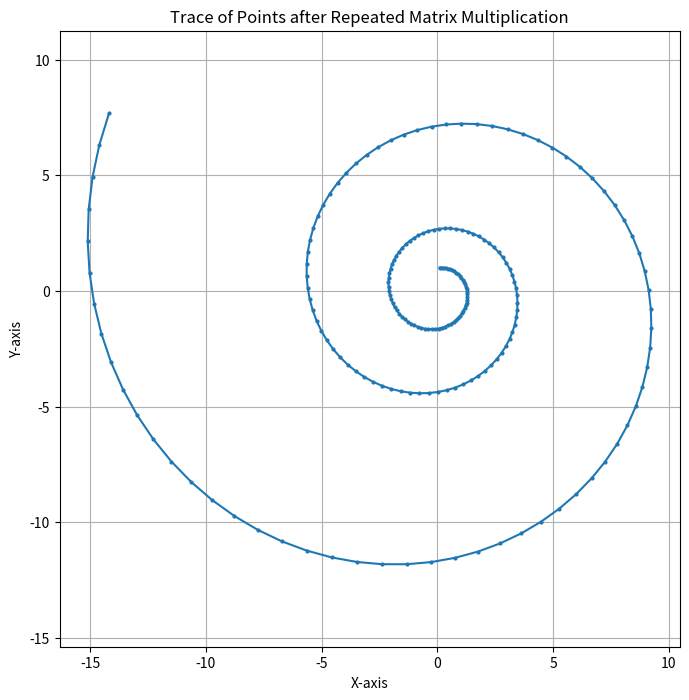

Reproduce this figure in Python.
# By submitting this assignment, I agree to the following:
# “Aggies do not lie, cheat, or steal, or tolerate those who do”
# “I have not given or received any unauthorized aid on this assignment”
#
# [redacted]
# [redacted]
# Assignment: LAB 12b
# Date: 17 Nov 2025

import numpy as np
import matplotlib.pyplot as plt

#Create a program named pretty_plot.py that repeatedly multiplies a matrix by a point and plots the
#results.
#Start with a 2D point, (𝑥,𝑦). This point can be represented as a vector: 𝑣 = [𝑥 𝑦 ]. There is also
#defined a 2x2 matrix, 𝑀 = [𝑎 𝑏 𝑐 𝑑 ]. Computing the product of 𝑀 with 𝑣 will give a new point 𝑣′
#: 𝑣′ = 𝑀𝑣. Then, multiply the matrix 𝑀 by the new point 𝑣′, to get another point, i.e. 𝑣′′ = 𝑀𝑣′ .
#This can go on indefinitely, creating a long sequence of points.
#Your program should use numpy to create a matrix and a point. Begin with the point (0, 1) and the
#matrix: [1.01 0.09 ― 0.09 1.01 ]. Then, multiply the matrix by the point to get a new point. Repeat for a
#total of 200 times. Have your program plot the data points using matplotlib. Be sure to label the x
#and y axes, and include a title. Your title should give a brief description of the shape that the points
#“trace” out.
#Note: the purpose of this activity is to get practice with numpy, so you should use numpy for your
#operations, even if you find it easier to perform this computation a different way

# Define the initial point and matrix
point = np.array([[0], [1]])
matrix = np.array([[1.01, 0.09], [-0.09, 1.01]])
points = []
# Perform the matrix multiplication 200 times
for _ in range(200):
    point = np.dot(matrix, point)
    points.append((point[0, 0], point[1, 0]))
# Convert the list of points to a numpy array for easier plotting
points = np.array(points)
# Plot the points
plt.figure(figsize=(8, 8))
plt.plot(points[:, 0], points[:, 1], marker='o', markersize=2, linestyle='-')
plt.title('Trace of Points after Repeated Matrix Multiplication')
plt.xlabel('X-axis')
plt.ylabel('Y-axis')
plt.axis('equal')
plt.grid(True)
plt.show()